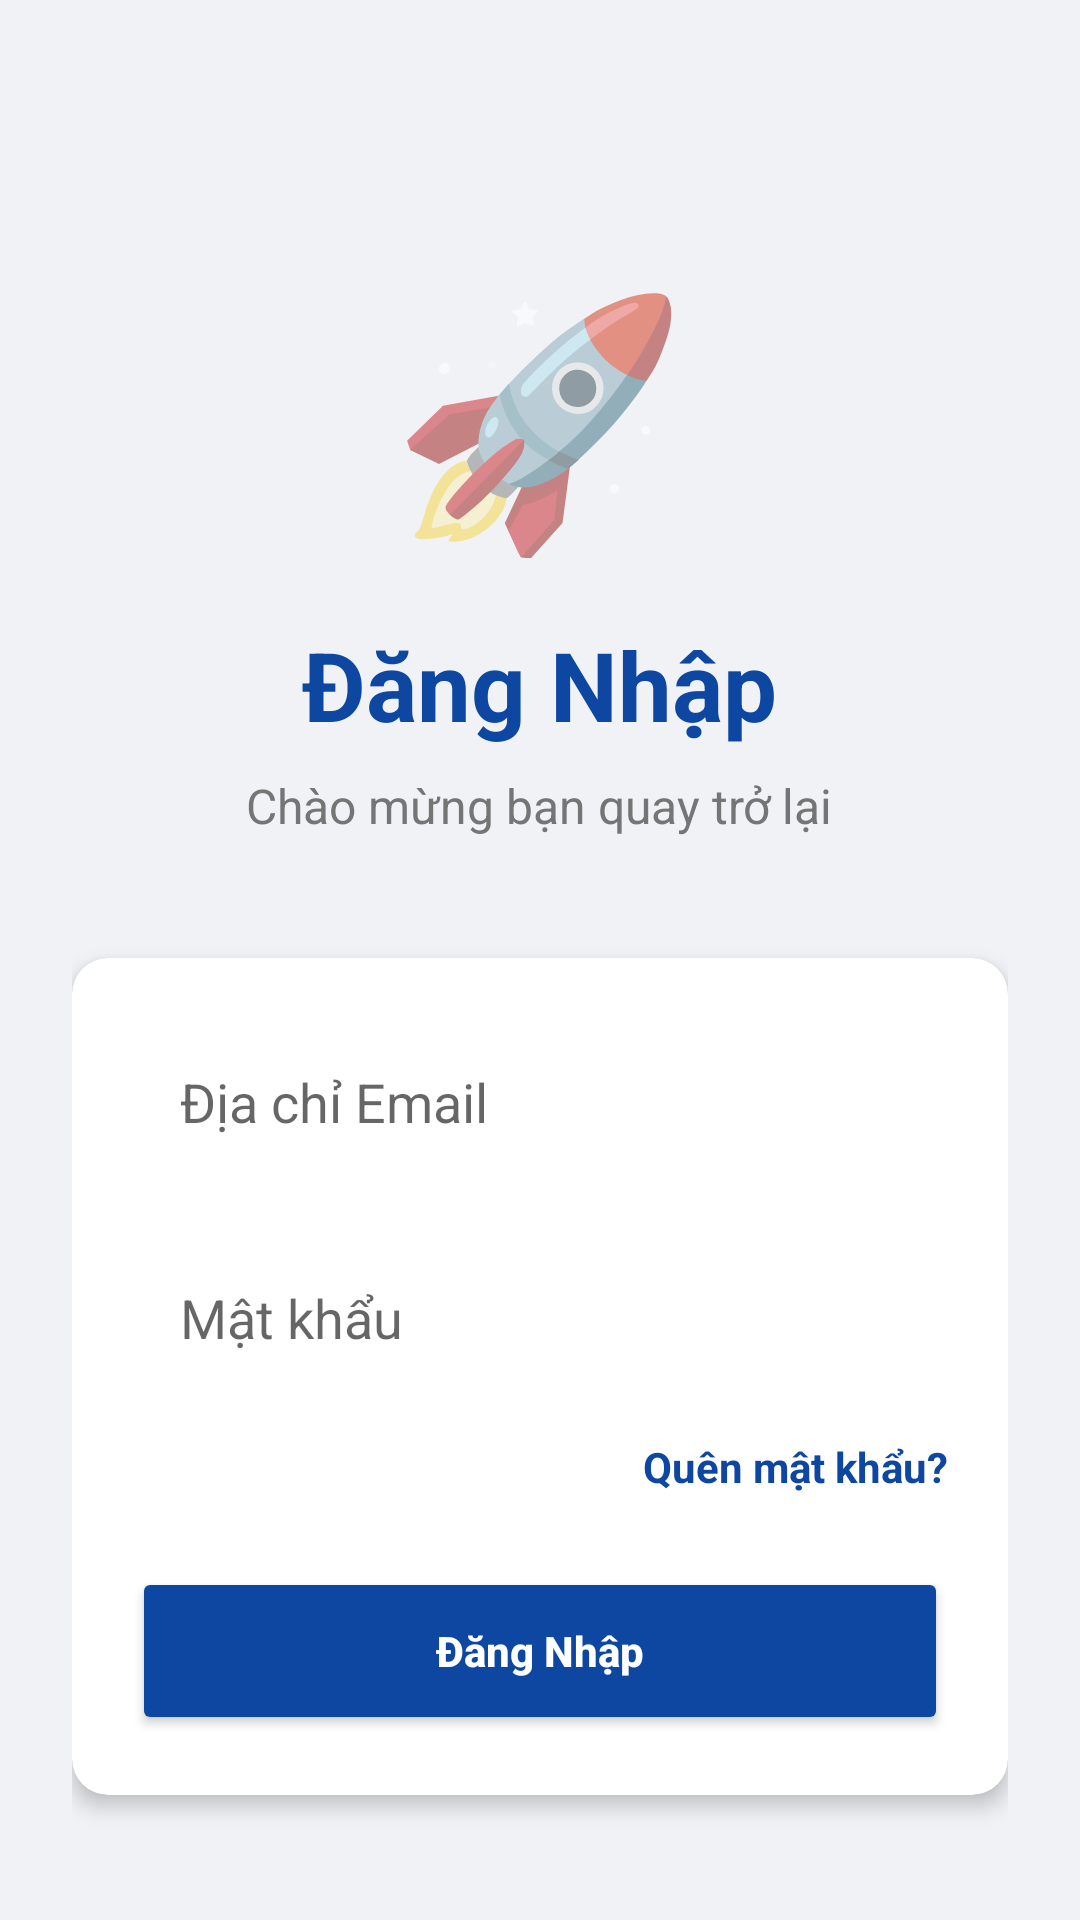

Layout XML and referenced resources for this Android screen:
<!-- AndroidManifest.xml: application theme Theme.Hitc -->
<!-- res/layout/activity_login.xml -->
<?xml version="1.0" encoding="utf-8"?>
<LinearLayout xmlns:android="http://schemas.android.com/apk/res/android"
    xmlns:app="http://schemas.android.com/apk/res-auto"
    android:layout_width="match_parent"
    android:layout_height="match_parent"
    android:background="#F0F2F5"
    android:gravity="center_horizontal"
    android:orientation="vertical"
    android:padding="24dp">

    <TextView
        android:layout_width="wrap_content"
        android:layout_height="wrap_content"
        android:layout_marginTop="60dp"
        android:text="🚀"
        android:textSize="80sp" />

    <TextView
        android:layout_width="wrap_content"
        android:layout_height="wrap_content"
        android:layout_marginTop="16dp"
        android:text="@string/login_title"
        android:textColor="#0D47A1"
        android:textSize="32sp"
        android:textStyle="bold" />

    <TextView
        android:layout_width="wrap_content"
        android:layout_height="wrap_content"
        android:layout_marginTop="8dp"
        android:text="@string/login_subtitle"
        android:textColor="#757575"
        android:textSize="16sp" />

    <androidx.cardview.widget.CardView
        android:layout_width="match_parent"
        android:layout_height="wrap_content"
        android:layout_marginTop="40dp"
        app:cardCornerRadius="12dp"
        app:cardElevation="4dp">

        <LinearLayout
            android:layout_width="match_parent"
            android:layout_height="wrap_content"
            android:orientation="vertical"
            android:padding="20dp">

            <EditText
                android:id="@+id/edtEmailLogin"
                android:layout_width="match_parent"
                android:layout_height="56dp"
                android:background="@drawable/bg_search_shopee"
                android:hint="@string/email_hint"
                android:inputType="textEmailAddress"
                android:paddingHorizontal="16dp"
                android:textColor="#212121" />

            <EditText
                android:id="@+id/edtPasswordLogin"
                android:layout_width="match_parent"
                android:layout_height="56dp"
                android:layout_marginTop="16dp"
                android:background="@drawable/bg_search_shopee"
                android:hint="@string/password_hint"
                android:inputType="textPassword"
                android:paddingHorizontal="16dp"
                android:textColor="#212121" />

            <TextView
                android:id="@+id/tvForgetPassword"
                android:layout_width="wrap_content"
                android:layout_height="wrap_content"
                android:layout_gravity="end"
                android:layout_marginTop="12dp"
                android:text="@string/forgot_password"
                android:textColor="#0D47A1"
                android:textStyle="bold" />

            <androidx.appcompat.widget.AppCompatButton
                android:id="@+id/btnLogin"
                android:layout_width="match_parent"
                android:layout_height="56dp"
                android:layout_marginTop="24dp"
                android:backgroundTint="#0D47A1"
                android:text="@string/login_btn"
                android:textColor="#FFFFFF"
                android:textStyle="bold"
                android:textAllCaps="false" />

        </LinearLayout>
    </androidx.cardview.widget.CardView>

    <TextView
        android:id="@+id/tvGoRegister"
        android:layout_width="wrap_content"
        android:layout_height="wrap_content"
        android:layout_marginTop="32dp"
        android:text="@string/no_account"
        android:textColor="#757575"
        android:textSize="14sp" />

</LinearLayout>
<!-- resources referenced by this layout -->
<resources>
  <string name="email_hint">Địa chỉ Email</string>
  <string name="forgot_password">Quên mật khẩu?</string>
  <string name="login_btn">Đăng Nhập</string>
  <string name="login_subtitle">Chào mừng bạn quay trở lại</string>
  <string name="login_title">Đăng Nhập</string>
  <string name="no_account">Chưa có tài khoản? Đăng ký ngay</string>
  <string name="password_hint">Mật khẩu</string>
  <style name="Theme.Hitc" parent="Theme.AppCompat.Light.NoActionBar">
          <item name="colorPrimary">#2196F3</item>
          <item name="colorPrimaryDark">#1976D2</item>
          <item name="colorAccent">#FF4081</item>
          <item name="android:windowBackground">#F5F5F5</item>
          <item name="android:statusBarColor">#2196F3</item>
      </style>
</resources>
